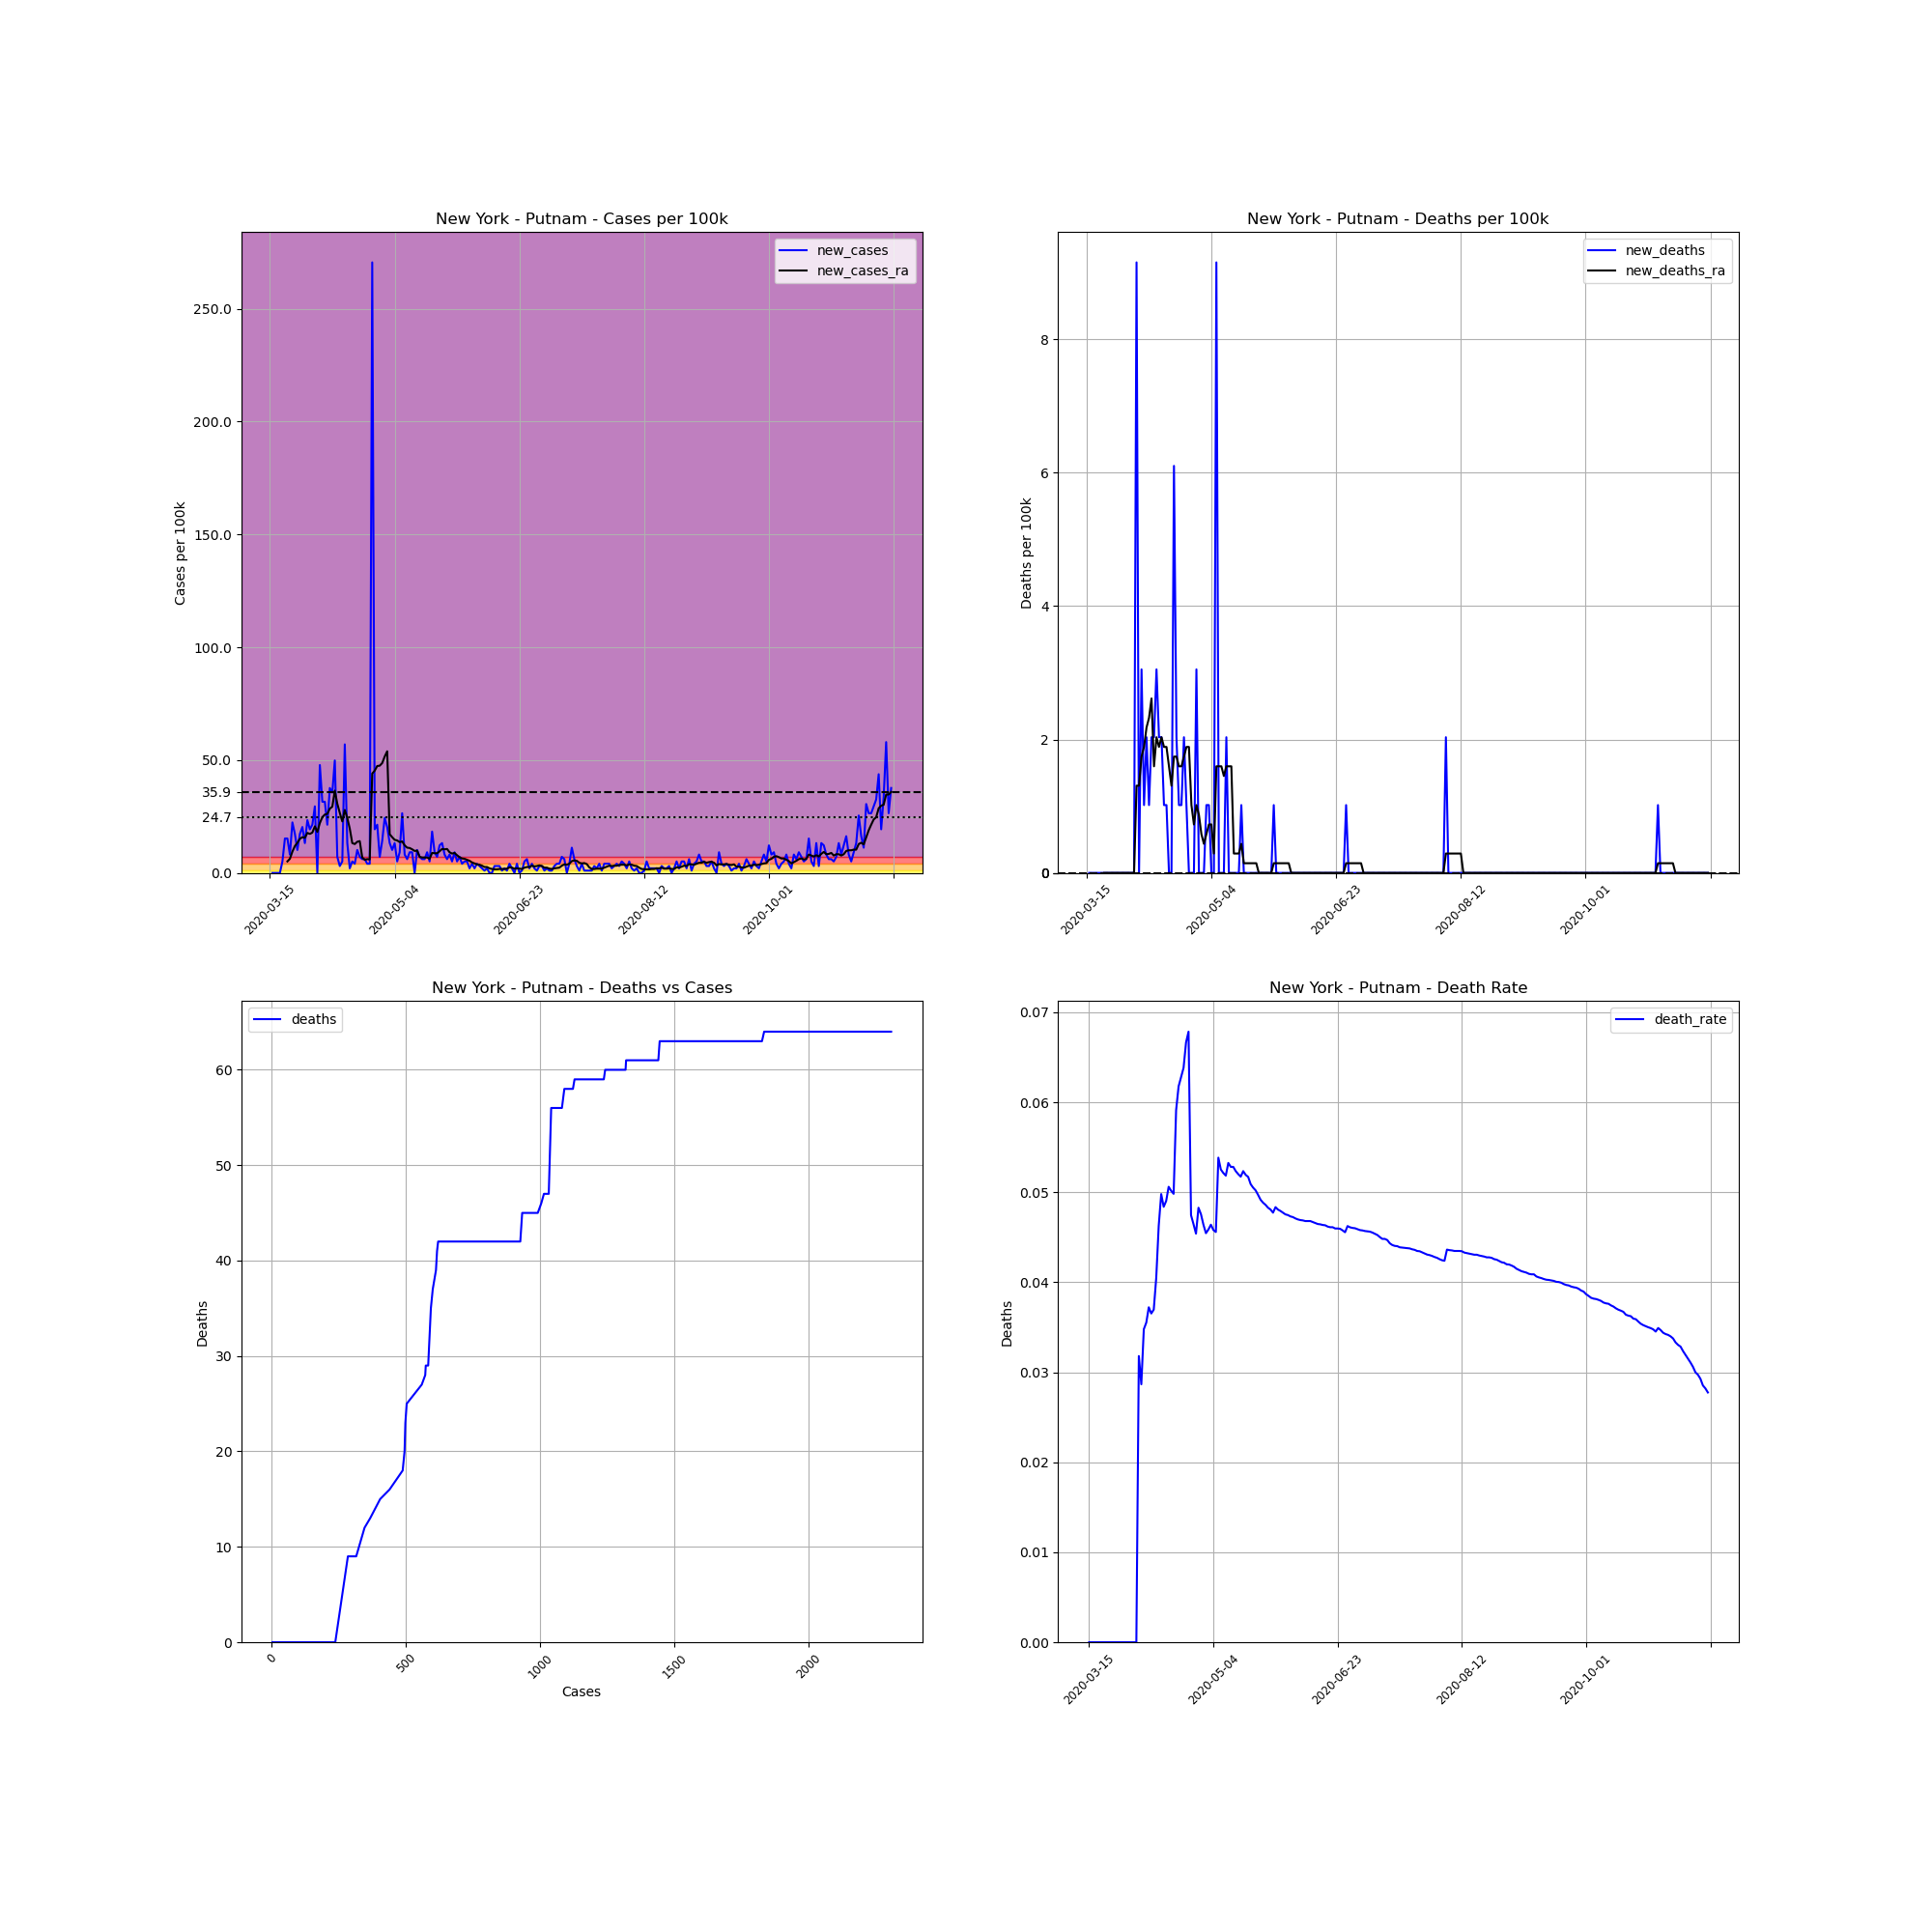

The file beside this chart, header and first rows:
, date, county, state, fips, cases, deaths, COUNTY, STNAME, CTYNAME, POPESTIMATE2019, cases_per_100k, deaths_per_100k, death_rate, new_cases, new_deaths, new_cases_ra, new_deaths_ra
103272, 2020-03-15, Putnam, New York, 36079, 2, 0, 79, New York, Putnam, 98320, 2.034, 0.0, 0.0, , , , 
103273, 2020-03-16, Putnam, New York, 36079, 2, 0, 79, New York, Putnam, 98320, 2.034, 0.0, 0.0, 0.0, 0.0, , 
103274, 2020-03-17, Putnam, New York, 36079, 2, 0, 79, New York, Putnam, 98320, 2.034, 0.0, 0.0, 0.0, 0.0, , 
103275, 2020-03-18, Putnam, New York, 36079, 2, 0, 79, New York, Putnam, 98320, 2.034, 0.0, 0.0, 0.0, 0.0, , 
103276, 2020-03-19, Putnam, New York, 36079, 2, 0, 79, New York, Putnam, 98320, 2.034, 0.0, 0.0, 0.0, 0.0, , 
103277, 2020-03-20, Putnam, New York, 36079, 7, 0, 79, New York, Putnam, 98320, 7.12, 0.0, 0.0, 5.085, 0.0, , 
103278, 2020-03-21, Putnam, New York, 36079, 22, 0, 79, New York, Putnam, 98320, 22.38, 0.0, 0.0, 15.26, 0.0, , 
103279, 2020-03-22, Putnam, New York, 36079, 37, 0, 79, New York, Putnam, 98320, 37.63, 0.0, 0.0, 15.26, 0.0, 5.085, 0.0
103280, 2020-03-23, Putnam, New York, 36079, 45, 0, 79, New York, Putnam, 98320, 45.77, 0.0, 0.0, 8.137, 0.0, 6.248, 0.0
103281, 2020-03-24, Putnam, New York, 36079, 67, 0, 79, New York, Putnam, 98320, 68.14, 0.0, 0.0, 22.38, 0.0, 9.444, 0.0
103282, 2020-03-25, Putnam, New York, 36079, 84, 0, 79, New York, Putnam, 98320, 85.44, 0.0, 0.0, 17.29, 0.0, 11.91, 0.0
103283, 2020-03-26, Putnam, New York, 36079, 94, 0, 79, New York, Putnam, 98320, 95.61, 0.0, 0.0, 10.17, 0.0, 13.37, 0.0
103284, 2020-03-27, Putnam, New York, 36079, 111, 0, 79, New York, Putnam, 98320, 112.9, 0.0, 0.0, 17.29, 0.0, 15.11, 0.0
103285, 2020-03-28, Putnam, New York, 36079, 131, 0, 79, New York, Putnam, 98320, 133.2, 0.0, 0.0, 20.34, 0.0, 15.84, 0.0
103286, 2020-03-29, Putnam, New York, 36079, 144, 0, 79, New York, Putnam, 98320, 146.5, 0.0, 0.0, 13.22, 0.0, 15.55, 0.0
103287, 2020-03-30, Putnam, New York, 36079, 167, 0, 79, New York, Putnam, 98320, 169.9, 0.0, 0.0, 23.39, 0.0, 17.73, 0.0
103288, 2020-03-31, Putnam, New York, 36079, 186, 0, 79, New York, Putnam, 98320, 189.2, 0.0, 0.0, 19.32, 0.0, 17.29, 0.0
103289, 2020-04-01, Putnam, New York, 36079, 207, 0, 79, New York, Putnam, 98320, 210.5, 0.0, 0.0, 21.36, 0.0, 17.87, 0.0
103290, 2020-04-02, Putnam, New York, 36079, 236, 0, 79, New York, Putnam, 98320, 240, 0.0, 0.0, 29.5, 0.0, 20.63, 0.0
103291, 2020-04-03, Putnam, New York, 36079, 236, 0, 79, New York, Putnam, 98320, 240, 0.0, 0.0, 0.0, 0.0, 18.16, 0.0
103292, 2020-04-04, Putnam, New York, 36079, 283, 9, 79, New York, Putnam, 98320, 287.8, 9.154, 0.0318, 47.8, 9.154, 22.09, 1.308
103293, 2020-04-05, Putnam, New York, 36079, 314, 9, 79, New York, Putnam, 98320, 319.4, 9.154, 0.02866, 31.53, 0.0, 24.7, 1.308
103294, 2020-04-06, Putnam, New York, 36079, 345, 12, 79, New York, Putnam, 98320, 350.9, 12.21, 0.03478, 31.53, 3.051, 25.86, 1.744
103295, 2020-04-07, Putnam, New York, 36079, 366, 13, 79, New York, Putnam, 98320, 372.3, 13.22, 0.03552, 21.36, 1.017, 26.15, 1.889
103296, 2020-04-08, Putnam, New York, 36079, 403, 15, 79, New York, Putnam, 98320, 409.9, 15.26, 0.03722, 37.63, 2.034, 28.48, 2.179
103297, 2020-04-09, Putnam, New York, 36079, 438, 16, 79, New York, Putnam, 98320, 445.5, 16.27, 0.03653, 35.6, 1.017, 29.35, 2.325
103298, 2020-04-10, Putnam, New York, 36079, 487, 18, 79, New York, Putnam, 98320, 495.3, 18.31, 0.03696, 49.84, 2.034, 36.47, 2.615
103299, 2020-04-11, Putnam, New York, 36079, 494, 20, 79, New York, Putnam, 98320, 502.4, 20.34, 0.04049, 7.12, 2.034, 30.66, 1.598
103300, 2020-04-12, Putnam, New York, 36079, 497, 23, 79, New York, Putnam, 98320, 505.5, 23.39, 0.04628, 3.051, 3.051, 26.59, 2.034
103301, 2020-04-13, Putnam, New York, 36079, 502, 25, 79, New York, Putnam, 98320, 510.6, 25.43, 0.0498, 5.085, 2.034, 22.81, 1.889
103302, 2020-04-14, Putnam, New York, 36079, 558, 27, 79, New York, Putnam, 98320, 567.5, 27.46, 0.04839, 56.96, 2.034, 27.9, 2.034
103303, 2020-04-15, Putnam, New York, 36079, 571, 28, 79, New York, Putnam, 98320, 580.8, 28.48, 0.04904, 13.22, 1.017, 24.41, 1.889
103304, 2020-04-16, Putnam, New York, 36079, 573, 29, 79, New York, Putnam, 98320, 582.8, 29.5, 0.05061, 2.034, 1.017, 19.62, 1.889
103305, 2020-04-17, Putnam, New York, 36079, 578, 29, 79, New York, Putnam, 98320, 587.9, 29.5, 0.05017, 5.085, 0.0, 13.22, 1.598
103306, 2020-04-18, Putnam, New York, 36079, 582, 29, 79, New York, Putnam, 98320, 591.9, 29.5, 0.04983, 4.068, 0.0, 12.79, 1.308
103307, 2020-04-19, Putnam, New York, 36079, 592, 35, 79, New York, Putnam, 98320, 602.1, 35.6, 0.05912, 10.17, 6.103, 13.8, 1.744
103308, 2020-04-20, Putnam, New York, 36079, 599, 37, 79, New York, Putnam, 98320, 609.2, 37.63, 0.06177, 7.12, 2.034, 14.09, 1.744
103309, 2020-04-21, Putnam, New York, 36079, 605, 38, 79, New York, Putnam, 98320, 615.3, 38.65, 0.06281, 6.103, 1.017, 6.829, 1.598
103310, 2020-04-22, Putnam, New York, 36079, 611, 39, 79, New York, Putnam, 98320, 621.4, 39.67, 0.06383, 6.103, 1.017, 5.812, 1.598
103311, 2020-04-23, Putnam, New York, 36079, 615, 41, 79, New York, Putnam, 98320, 625.5, 41.7, 0.06667, 4.068, 2.034, 6.103, 1.744
103312, 2020-04-24, Putnam, New York, 36079, 619, 42, 79, New York, Putnam, 98320, 629.6, 42.72, 0.06785, 4.068, 1.017, 5.957, 1.889
103313, 2020-04-25, Putnam, New York, 36079, 885, 42, 79, New York, Putnam, 98320, 900.1, 42.72, 0.04746, 270.5, 0.0, 44.03, 1.889
103314, 2020-04-26, Putnam, New York, 36079, 904, 42, 79, New York, Putnam, 98320, 919.4, 42.72, 0.04646, 19.32, 0.0, 45.33, 1.017
103315, 2020-04-27, Putnam, New York, 36079, 925, 42, 79, New York, Putnam, 98320, 940.8, 42.72, 0.04541, 21.36, 0.0, 47.37, 0.7265
103316, 2020-04-28, Putnam, New York, 36079, 932, 45, 79, New York, Putnam, 98320, 947.9, 45.77, 0.04828, 7.12, 3.051, 47.51, 1.017
103317, 2020-04-29, Putnam, New York, 36079, 946, 45, 79, New York, Putnam, 98320, 962.2, 45.77, 0.04757, 14.24, 0.0, 48.67, 0.8718
103318, 2020-04-30, Putnam, New York, 36079, 970, 45, 79, New York, Putnam, 98320, 986.6, 45.77, 0.04639, 24.41, 0.0, 51.58, 0.5812
103319, 2020-05-01, Putnam, New York, 36079, 990, 45, 79, New York, Putnam, 98320, 1007, 45.77, 0.04545, 20.34, 0.0, 53.91, 0.4359
103320, 2020-05-02, Putnam, New York, 36079, 1003, 46, 79, New York, Putnam, 98320, 1020, 46.79, 0.04586, 13.22, 1.017, 17.15, 0.5812
103321, 2020-05-03, Putnam, New York, 36079, 1013, 47, 79, New York, Putnam, 98320, 1030, 47.8, 0.0464, 10.17, 1.017, 15.84, 0.7265
103322, 2020-05-04, Putnam, New York, 36079, 1026, 47, 79, New York, Putnam, 98320, 1044, 47.8, 0.04581, 13.22, 0.0, 14.68, 0.7265
103323, 2020-05-05, Putnam, New York, 36079, 1031, 47, 79, New York, Putnam, 98320, 1049, 47.8, 0.04559, 5.085, 0.0, 14.38, 0.2906
103324, 2020-05-06, Putnam, New York, 36079, 1040, 56, 79, New York, Putnam, 98320, 1058, 56.96, 0.05385, 9.154, 9.154, 13.66, 1.598
103325, 2020-05-07, Putnam, New York, 36079, 1066, 56, 79, New York, Putnam, 98320, 1084, 56.96, 0.05253, 26.44, 0.0, 13.95, 1.598
103326, 2020-05-08, Putnam, New York, 36079, 1074, 56, 79, New York, Putnam, 98320, 1092, 56.96, 0.05214, 8.137, 0.0, 12.21, 1.598
103327, 2020-05-09, Putnam, New York, 36079, 1080, 56, 79, New York, Putnam, 98320, 1098, 56.96, 0.05185, 6.103, 0.0, 11.19, 1.453
103328, 2020-05-10, Putnam, New York, 36079, 1089, 58, 79, New York, Putnam, 98320, 1108, 58.99, 0.05326, 9.154, 2.034, 11.04, 1.598
103329, 2020-05-11, Putnam, New York, 36079, 1098, 58, 79, New York, Putnam, 98320, 1117, 58.99, 0.05282, 9.154, 0.0, 10.46, 1.598
103330, 2020-05-12, Putnam, New York, 36079, 1098, 58, 79, New York, Putnam, 98320, 1117, 58.99, 0.05282, 0.0, 0.0, 9.735, 1.598
103331, 2020-05-13, Putnam, New York, 36079, 1108, 58, 79, New York, Putnam, 98320, 1127, 58.99, 0.05235, 10.17, 0.0, 9.88, 0.2906
... 190 more rows
